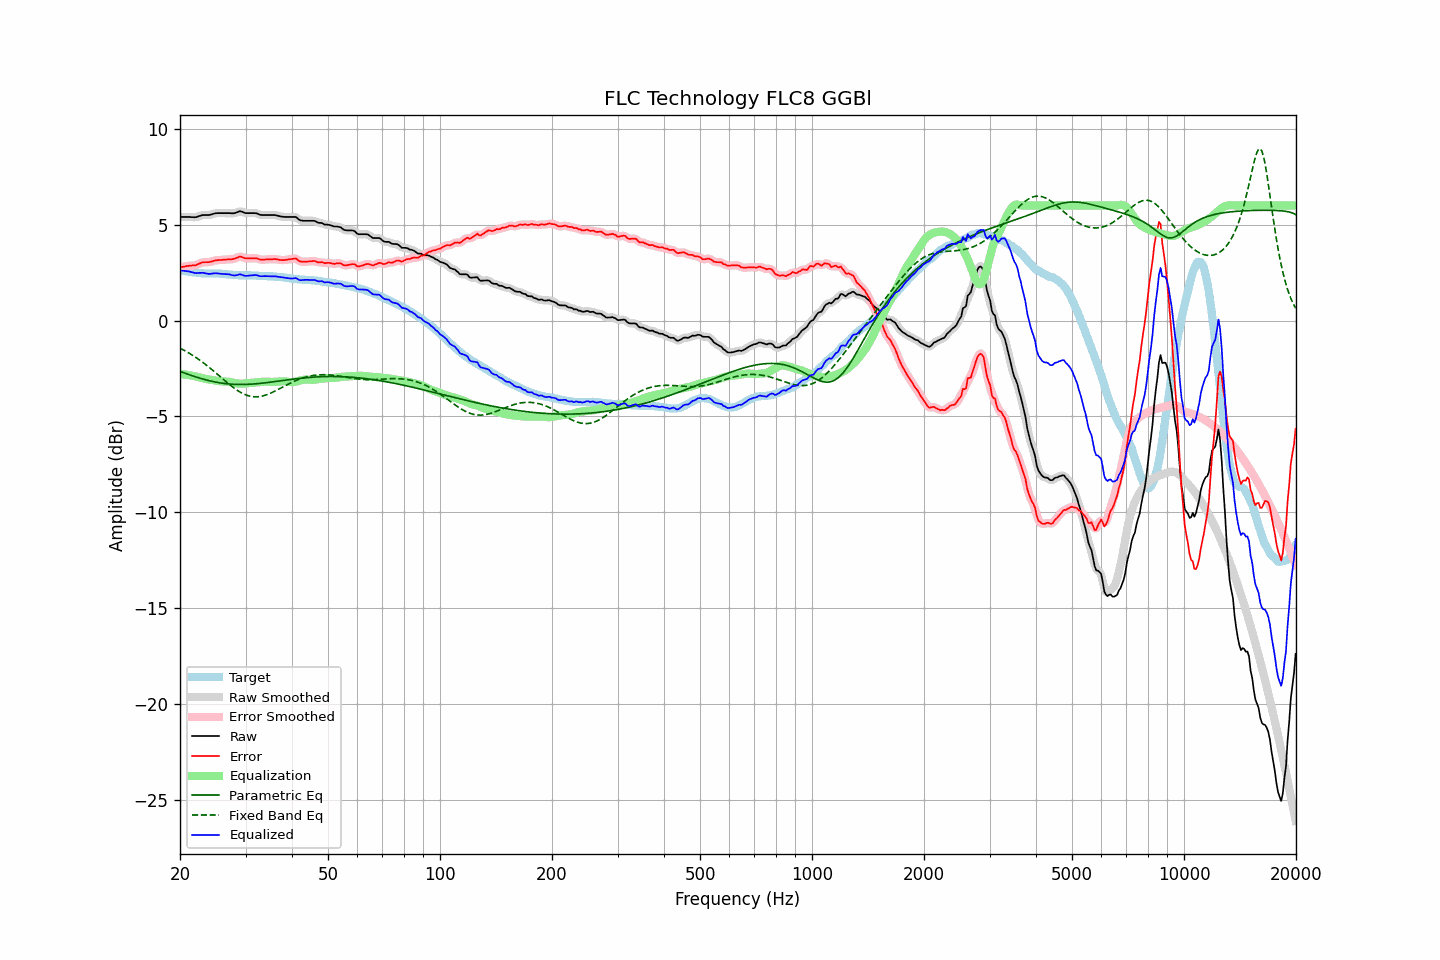

Source data for this figure (header and first rows):
frequency, raw, error, smoothed, error_smoothed, equalization, parametric_eq, fixed_band_eq, equalized_raw, equalized_smoothed, target
20.00, 5.40, 2.78, 5.40, 2.78, -2.79, -2.65, -1.44, 2.61, 2.61, 2.63
20.20, 5.40, 2.79, 5.40, 2.79, -2.80, -2.68, -1.48, 2.61, 2.61, 2.61
20.40, 5.40, 2.81, 5.40, 2.81, -2.80, -2.71, -1.52, 2.60, 2.60, 2.59
20.61, 5.40, 2.82, 5.40, 2.82, -2.81, -2.74, -1.57, 2.59, 2.59, 2.58
20.81, 5.40, 2.84, 5.40, 2.84, -2.82, -2.77, -1.62, 2.58, 2.58, 2.56
21.02, 5.40, 2.85, 5.40, 2.85, -2.83, -2.80, -1.67, 2.57, 2.57, 2.55
21.23, 5.40, 2.86, 5.40, 2.86, -2.85, -2.83, -1.72, 2.56, 2.55, 2.54
21.44, 5.39, 2.86, 5.40, 2.87, -2.86, -2.86, -1.77, 2.53, 2.53, 2.53
21.66, 5.39, 2.88, 5.39, 2.87, -2.88, -2.89, -1.82, 2.52, 2.51, 2.51
21.87, 5.38, 2.87, 5.39, 2.88, -2.90, -2.91, -1.87, 2.49, 2.49, 2.51
22.09, 5.39, 2.89, 5.40, 2.90, -2.92, -2.94, -1.93, 2.47, 2.48, 2.50
22.31, 5.42, 2.93, 5.42, 2.93, -2.94, -2.97, -1.99, 2.48, 2.48, 2.49
22.54, 5.45, 2.97, 5.45, 2.97, -2.97, -2.99, -2.05, 2.49, 2.49, 2.48
22.76, 5.47, 3.00, 5.48, 3.01, -2.99, -3.02, -2.11, 2.49, 2.49, 2.47
22.99, 5.50, 3.03, 5.50, 3.03, -3.01, -3.04, -2.17, 2.50, 2.49, 2.47
23.22, 5.50, 3.04, 5.50, 3.04, -3.03, -3.07, -2.23, 2.48, 2.48, 2.46
23.45, 5.50, 3.05, 5.50, 3.05, -3.04, -3.09, -2.30, 2.46, 2.46, 2.46
23.69, 5.50, 3.05, 5.50, 3.05, -3.06, -3.11, -2.36, 2.45, 2.44, 2.46
23.92, 5.50, 3.05, 5.51, 3.05, -3.07, -3.13, -2.43, 2.43, 2.44, 2.46
24.16, 5.52, 3.07, 5.52, 3.07, -3.08, -3.15, -2.50, 2.44, 2.44, 2.46
24.40, 5.54, 3.09, 5.55, 3.09, -3.10, -3.17, -2.57, 2.45, 2.45, 2.46
24.65, 5.57, 3.12, 5.57, 3.12, -3.11, -3.19, -2.64, 2.46, 2.46, 2.45
24.89, 5.59, 3.14, 5.59, 3.14, -3.12, -3.20, -2.71, 2.47, 2.47, 2.45
25.14, 5.60, 3.15, 5.60, 3.15, -3.14, -3.22, -2.78, 2.47, 2.46, 2.45
25.39, 5.60, 3.15, 5.61, 3.16, -3.15, -3.24, -2.85, 2.45, 2.45, 2.45
25.65, 5.60, 3.16, 5.60, 3.16, -3.16, -3.25, -2.92, 2.44, 2.44, 2.44
25.91, 5.60, 3.16, 5.60, 3.16, -3.17, -3.26, -3.00, 2.43, 2.43, 2.44
26.16, 5.60, 3.17, 5.60, 3.17, -3.17, -3.27, -3.07, 2.43, 2.43, 2.43
26.43, 5.60, 3.17, 5.60, 3.18, -3.18, -3.28, -3.14, 2.43, 2.43, 2.43
26.69, 5.60, 3.19, 5.60, 3.19, -3.18, -3.29, -3.21, 2.42, 2.42, 2.42
26.96, 5.60, 3.20, 5.60, 3.19, -3.19, -3.30, -3.28, 2.42, 2.42, 2.41
27.23, 5.60, 3.20, 5.60, 3.20, -3.20, -3.31, -3.35, 2.41, 2.40, 2.41
27.50, 5.59, 3.20, 5.59, 3.20, -3.22, -3.32, -3.42, 2.38, 2.38, 2.39
27.77, 5.59, 3.21, 5.60, 3.21, -3.24, -3.32, -3.48, 2.36, 2.36, 2.38
28.05, 5.60, 3.23, 5.61, 3.23, -3.25, -3.33, -3.54, 2.35, 2.35, 2.37
28.33, 5.63, 3.26, 5.64, 3.27, -3.27, -3.33, -3.60, 2.36, 2.37, 2.37
28.62, 5.66, 3.29, 5.67, 3.30, -3.28, -3.33, -3.66, 2.38, 2.39, 2.37
28.90, 5.70, 3.35, 5.69, 3.33, -3.29, -3.33, -3.71, 2.42, 2.40, 2.36
29.19, 5.69, 3.33, 5.69, 3.32, -3.29, -3.33, -3.76, 2.40, 2.40, 2.37
29.48, 5.66, 3.30, 5.66, 3.30, -3.29, -3.33, -3.80, 2.37, 2.38, 2.37
29.78, 5.62, 3.26, 5.63, 3.27, -3.28, -3.33, -3.84, 2.34, 2.35, 2.36
30.08, 5.60, 3.24, 5.61, 3.25, -3.27, -3.33, -3.88, 2.33, 2.34, 2.36
30.38, 5.60, 3.24, 5.60, 3.24, -3.26, -3.32, -3.91, 2.34, 2.34, 2.36
30.68, 5.60, 3.24, 5.60, 3.24, -3.26, -3.32, -3.93, 2.35, 2.35, 2.36
30.99, 5.60, 3.25, 5.60, 3.25, -3.25, -3.32, -3.95, 2.36, 2.36, 2.36
31.30, 5.60, 3.25, 5.61, 3.25, -3.24, -3.31, -3.96, 2.36, 2.36, 2.36
31.61, 5.60, 3.25, 5.61, 3.25, -3.24, -3.30, -3.97, 2.37, 2.37, 2.35
31.93, 5.60, 3.25, 5.60, 3.25, -3.23, -3.30, -3.98, 2.37, 2.37, 2.35
32.24, 5.58, 3.24, 5.58, 3.23, -3.22, -3.29, -3.97, 2.36, 2.36, 2.34
32.57, 5.54, 3.21, 5.55, 3.21, -3.21, -3.28, -3.97, 2.33, 2.34, 2.34
32.89, 5.51, 3.18, 5.52, 3.19, -3.20, -3.27, -3.96, 2.31, 2.32, 2.33
33.22, 5.50, 3.17, 5.50, 3.17, -3.19, -3.26, -3.94, 2.31, 2.31, 2.33
33.55, 5.50, 3.17, 5.50, 3.17, -3.19, -3.26, -3.92, 2.32, 2.32, 2.33
33.89, 5.50, 3.19, 5.50, 3.18, -3.18, -3.25, -3.89, 2.32, 2.32, 2.32
34.23, 5.50, 3.19, 5.50, 3.19, -3.18, -3.24, -3.86, 2.32, 2.32, 2.31
34.57, 5.50, 3.19, 5.50, 3.19, -3.19, -3.23, -3.83, 2.31, 2.31, 2.31
34.92, 5.50, 3.19, 5.50, 3.19, -3.19, -3.21, -3.80, 2.31, 2.31, 2.31
35.27, 5.50, 3.20, 5.51, 3.20, -3.20, -3.20, -3.76, 2.31, 2.31, 2.31
35.62, 5.50, 3.20, 5.50, 3.21, -3.20, -3.19, -3.72, 2.31, 2.31, 2.30
35.97, 5.50, 3.21, 5.50, 3.21, -3.19, -3.18, -3.68, 2.31, 2.30, 2.29
... 635 more rows
